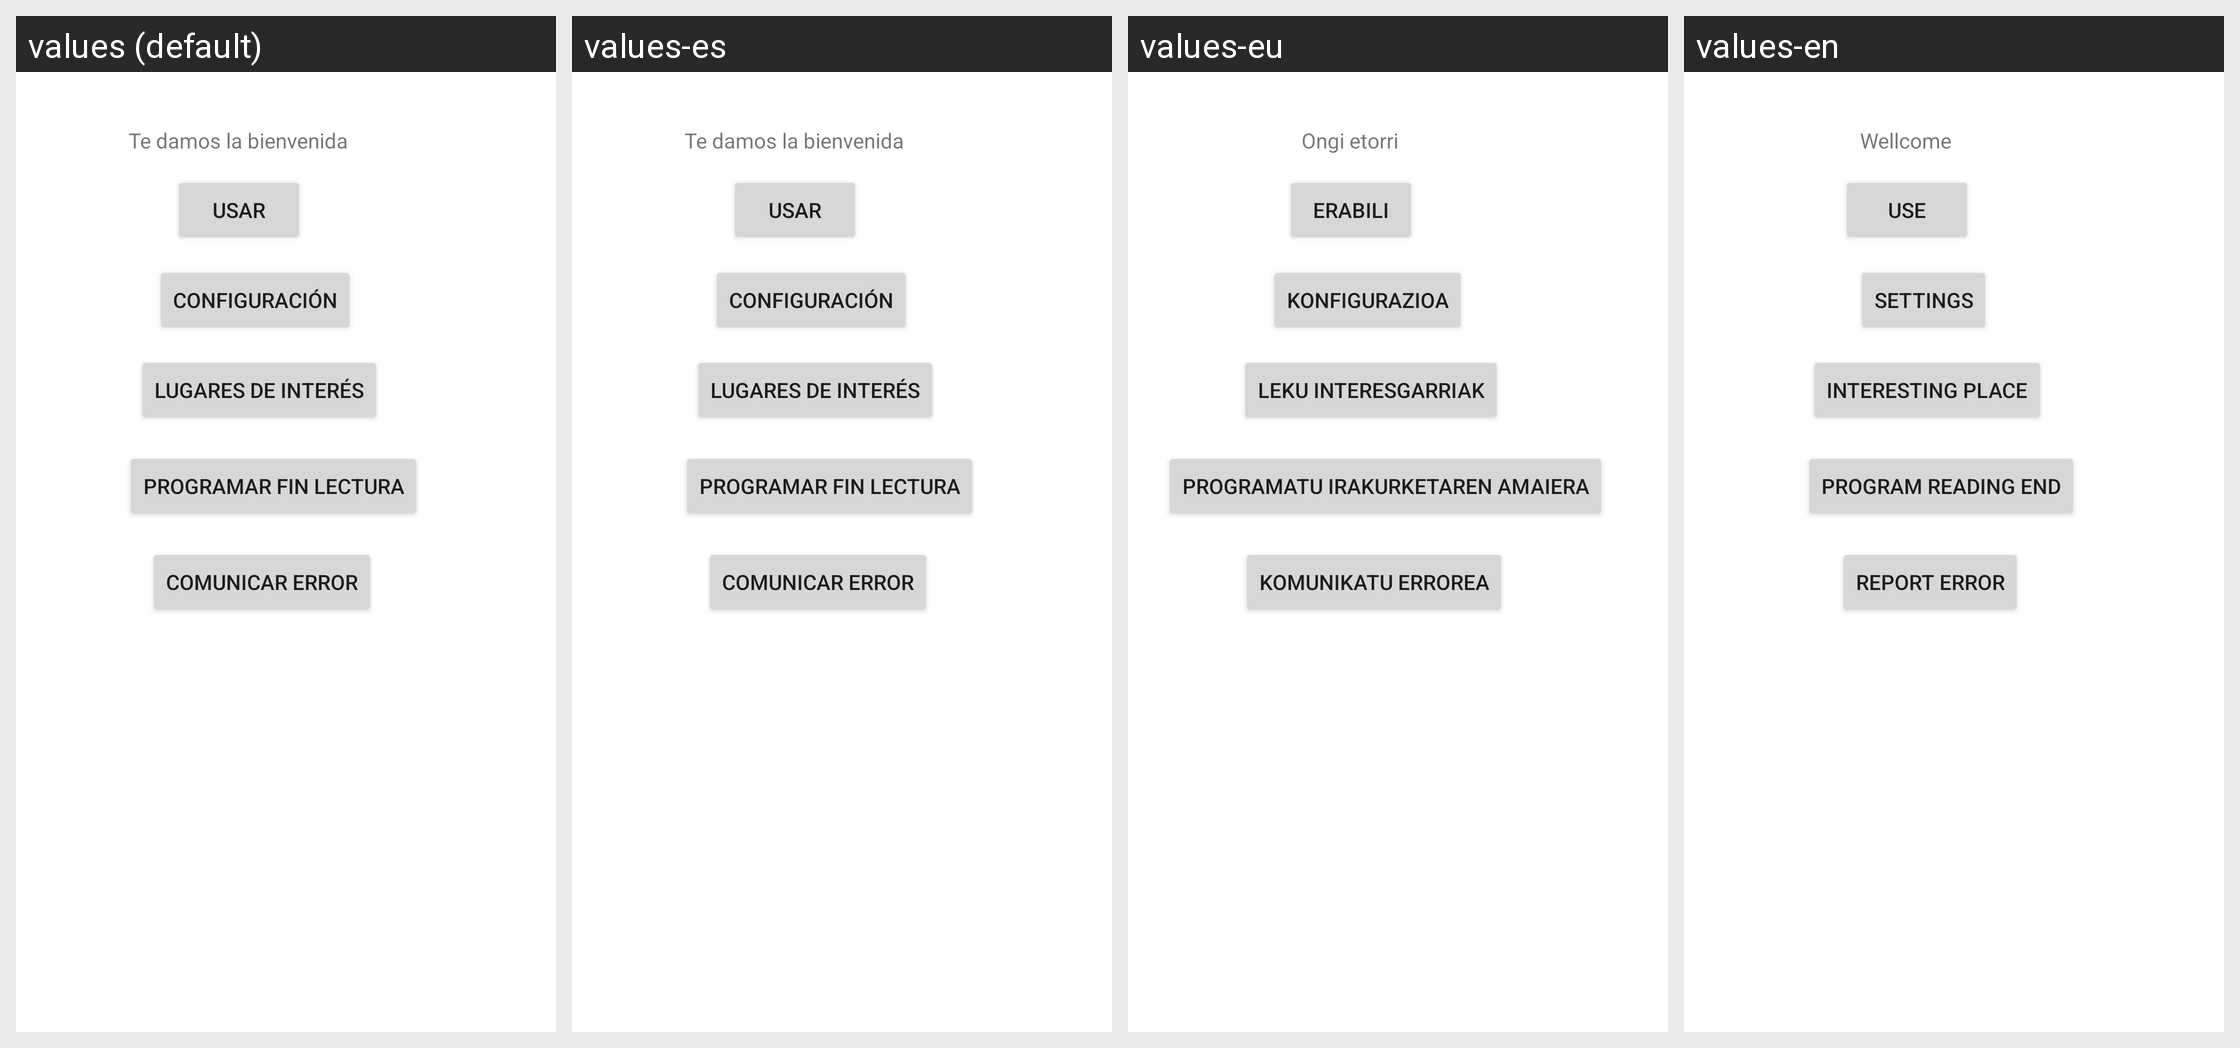

Here is an Android app screen in its default locale and in the app's own translations. Write out the translated-string differences for the strings that appear on this screen.
Android screen res/layout/menuprinc.xml rendered under 4 locales, left to right: values (default), values-es, values-eu, values-en. Device: Nexus 5 (rendered at 1080×1920; each locale shown at half size, 540×960, under a caption strip naming it); theme Theme.ProyectoIndividual1.
Other locales in the repository, not shown: values-en-rGB, values-es-rES, values-eu-rES.
Strings drawn on this screen, with the default value and each locale's value (text and hints the layout hard-codes, and strings that could not be matched under every locale, appear in the picture but are not listed):

finlec
  values: Programar fin lectura
  values-es: Programar fin lectura
  values-eu: Programatu irakurketaren amaiera
  values-en: Program reading end

comerror
  values: Comunicar error
  values-es: Comunicar error
  values-eu: Komunikatu Errorea
  values-en: Report error

usar
  values: Usar
  values-es: Usar
  values-eu: Erabili
  values-en: Use

conf
  values: Configuración
  values-es: Configuración
  values-eu: Konfigurazioa
  values-en: Settings

luginteres
  values: Lugares de interés
  values-es: Lugares de interés
  values-eu: Leku interesgarriak
  values-en: Interesting place

bvenida
  values: Te damos la bienvenida
  values-es: Te damos la bienvenida
  values-eu: Ongi etorri
  values-en: Wellcome
